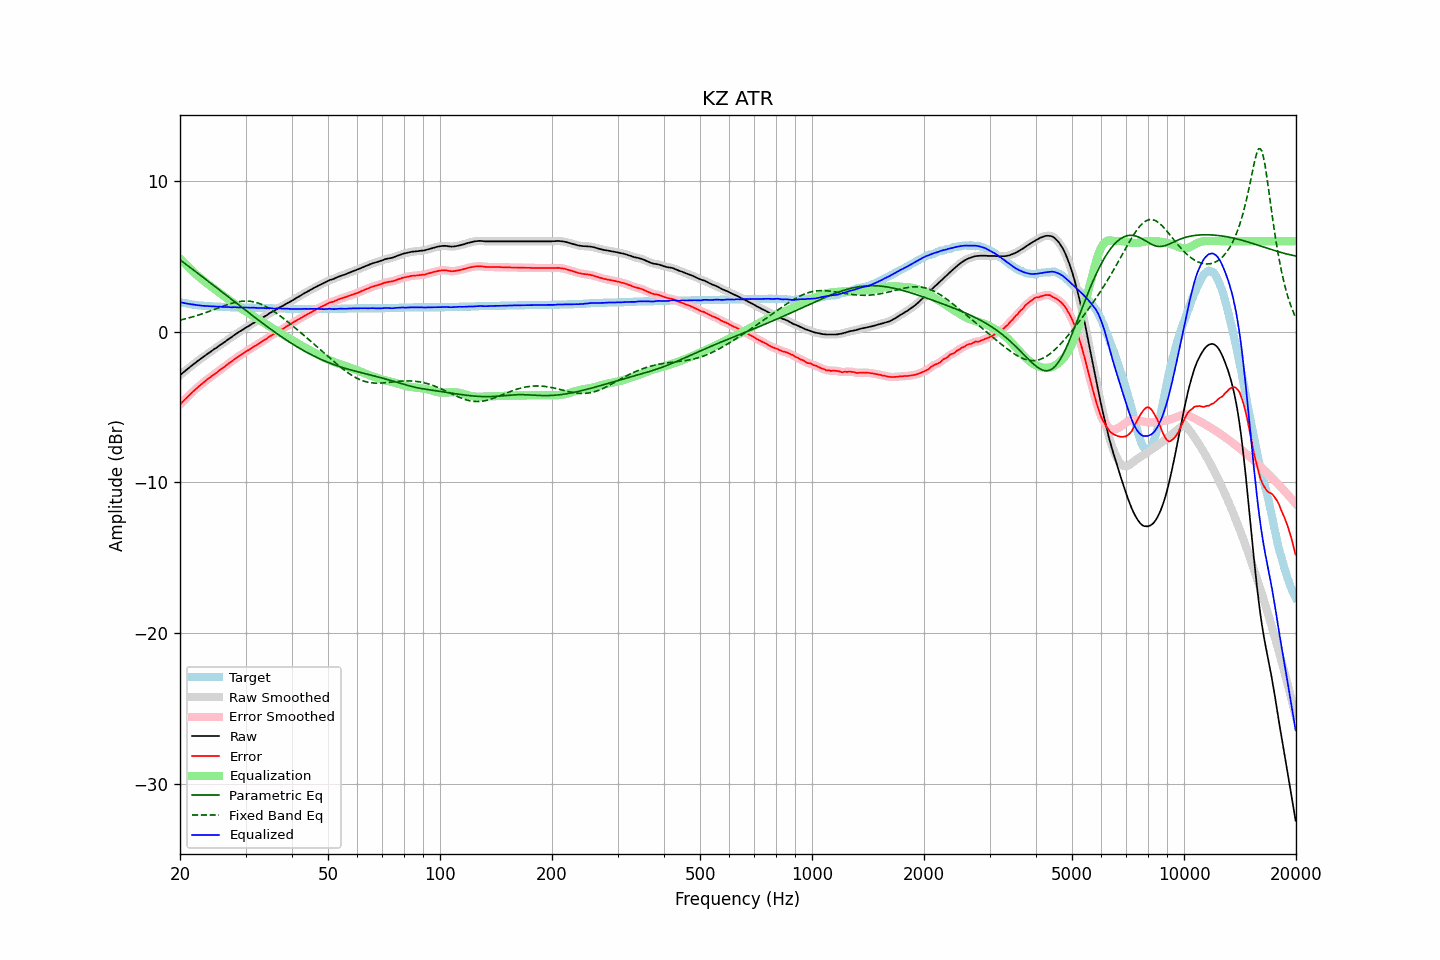

The table this chart was drawn from, first rows:
frequency, raw, error, smoothed, error_smoothed, equalization, parametric_eq, fixed_band_eq, equalized_raw, equalized_smoothed, target
20.00, -2.89, -4.85, -2.89, -4.85, 4.85, 4.76, 0.76, 1.96, 1.96, 1.96
20.20, -2.80, -4.73, -2.80, -4.73, 4.73, 4.68, 0.78, 1.93, 1.93, 1.93
20.40, -2.71, -4.62, -2.71, -4.62, 4.62, 4.60, 0.81, 1.91, 1.91, 1.91
20.61, -2.63, -4.51, -2.63, -4.51, 4.51, 4.52, 0.84, 1.89, 1.89, 1.89
20.81, -2.54, -4.41, -2.54, -4.41, 4.40, 4.44, 0.86, 1.86, 1.86, 1.87
21.02, -2.45, -4.30, -2.46, -4.30, 4.30, 4.36, 0.89, 1.84, 1.84, 1.85
21.23, -2.37, -4.20, -2.37, -4.20, 4.19, 4.28, 0.92, 1.82, 1.82, 1.83
21.44, -2.28, -4.09, -2.29, -4.09, 4.09, 4.20, 0.95, 1.81, 1.80, 1.81
21.66, -2.20, -3.99, -2.20, -3.99, 3.99, 4.12, 0.98, 1.79, 1.79, 1.79
21.87, -2.12, -3.90, -2.12, -3.89, 3.89, 4.04, 1.01, 1.77, 1.78, 1.78
22.09, -2.03, -3.79, -2.04, -3.79, 3.80, 3.96, 1.04, 1.77, 1.76, 1.76
22.31, -1.95, -3.70, -1.95, -3.70, 3.70, 3.88, 1.08, 1.75, 1.75, 1.75
22.54, -1.88, -3.61, -1.88, -3.61, 3.61, 3.79, 1.11, 1.74, 1.74, 1.74
22.76, -1.80, -3.53, -1.80, -3.53, 3.52, 3.71, 1.15, 1.72, 1.72, 1.73
22.99, -1.72, -3.44, -1.72, -3.44, 3.43, 3.63, 1.18, 1.71, 1.71, 1.72
23.22, -1.64, -3.35, -1.64, -3.35, 3.35, 3.55, 1.22, 1.70, 1.70, 1.71
23.45, -1.56, -3.26, -1.56, -3.26, 3.26, 3.47, 1.26, 1.70, 1.70, 1.70
23.69, -1.49, -3.17, -1.49, -3.18, 3.18, 3.38, 1.30, 1.70, 1.69, 1.69
23.92, -1.41, -3.10, -1.41, -3.10, 3.10, 3.30, 1.33, 1.69, 1.69, 1.69
24.16, -1.34, -3.02, -1.34, -3.02, 3.02, 3.22, 1.37, 1.67, 1.68, 1.68
24.40, -1.26, -2.94, -1.26, -2.94, 2.94, 3.14, 1.41, 1.67, 1.67, 1.68
24.65, -1.18, -2.85, -1.19, -2.86, 2.86, 3.05, 1.45, 1.67, 1.67, 1.67
24.89, -1.12, -2.79, -1.12, -2.78, 2.78, 2.97, 1.49, 1.66, 1.66, 1.67
25.14, -1.05, -2.71, -1.05, -2.70, 2.70, 2.89, 1.53, 1.65, 1.65, 1.66
25.39, -0.97, -2.62, -0.97, -2.62, 2.62, 2.81, 1.57, 1.65, 1.65, 1.65
25.65, -0.88, -2.53, -0.89, -2.54, 2.54, 2.72, 1.61, 1.66, 1.65, 1.65
25.91, -0.82, -2.46, -0.82, -2.46, 2.46, 2.64, 1.65, 1.64, 1.64, 1.64
26.16, -0.75, -2.39, -0.75, -2.39, 2.38, 2.56, 1.69, 1.63, 1.63, 1.64
26.43, -0.68, -2.31, -0.67, -2.31, 2.30, 2.47, 1.73, 1.63, 1.63, 1.64
26.69, -0.59, -2.22, -0.59, -2.22, 2.22, 2.39, 1.77, 1.63, 1.63, 1.63
26.96, -0.51, -2.14, -0.52, -2.14, 2.14, 2.31, 1.80, 1.63, 1.62, 1.63
27.23, -0.44, -2.06, -0.44, -2.06, 2.06, 2.22, 1.84, 1.62, 1.62, 1.62
27.50, -0.37, -1.99, -0.37, -1.99, 1.98, 2.14, 1.87, 1.61, 1.61, 1.62
27.77, -0.29, -1.91, -0.29, -1.91, 1.91, 2.06, 1.90, 1.61, 1.61, 1.62
28.05, -0.21, -1.82, -0.22, -1.83, 1.83, 1.97, 1.93, 1.61, 1.61, 1.61
28.33, -0.14, -1.75, -0.14, -1.75, 1.75, 1.89, 1.95, 1.61, 1.61, 1.61
28.62, -0.07, -1.68, -0.07, -1.68, 1.68, 1.81, 1.97, 1.60, 1.61, 1.61
28.90, -0.00, -1.60, -0.01, -1.61, 1.61, 1.72, 1.99, 1.60, 1.60, 1.60
29.19, 0.06, -1.54, 0.06, -1.54, 1.54, 1.64, 2.01, 1.59, 1.60, 1.60
29.48, 0.13, -1.47, 0.13, -1.47, 1.47, 1.56, 2.02, 1.59, 1.60, 1.60
29.78, 0.20, -1.40, 0.20, -1.40, 1.40, 1.48, 2.02, 1.59, 1.59, 1.60
30.08, 0.27, -1.33, 0.26, -1.33, 1.33, 1.39, 2.03, 1.60, 1.59, 1.60
30.38, 0.33, -1.26, 0.32, -1.27, 1.26, 1.31, 2.02, 1.59, 1.59, 1.59
30.68, 0.39, -1.20, 0.39, -1.20, 1.20, 1.23, 2.02, 1.58, 1.59, 1.59
30.99, 0.45, -1.14, 0.45, -1.13, 1.13, 1.15, 2.01, 1.58, 1.58, 1.59
31.30, 0.53, -1.06, 0.52, -1.06, 1.07, 1.07, 1.99, 1.59, 1.59, 1.59
31.61, 0.59, -0.99, 0.58, -1.00, 1.00, 0.99, 1.97, 1.59, 1.58, 1.58
31.93, 0.65, -0.93, 0.64, -0.93, 0.93, 0.90, 1.94, 1.58, 1.58, 1.58
32.24, 0.70, -0.88, 0.70, -0.87, 0.87, 0.82, 1.91, 1.56, 1.57, 1.58
32.57, 0.77, -0.80, 0.77, -0.80, 0.80, 0.74, 1.87, 1.56, 1.57, 1.57
32.89, 0.84, -0.73, 0.84, -0.73, 0.73, 0.66, 1.83, 1.57, 1.57, 1.57
33.22, 0.91, -0.66, 0.90, -0.66, 0.66, 0.58, 1.79, 1.57, 1.57, 1.57
33.55, 0.97, -0.59, 0.97, -0.60, 0.59, 0.50, 1.74, 1.56, 1.56, 1.56
33.89, 1.03, -0.53, 1.03, -0.53, 0.53, 0.43, 1.69, 1.55, 1.55, 1.56
34.23, 1.09, -0.47, 1.09, -0.46, 0.46, 0.35, 1.63, 1.54, 1.55, 1.56
34.57, 1.17, -0.38, 1.16, -0.39, 0.39, 0.27, 1.57, 1.55, 1.55, 1.55
34.92, 1.24, -0.31, 1.23, -0.32, 0.32, 0.19, 1.51, 1.56, 1.55, 1.55
35.27, 1.30, -0.25, 1.29, -0.25, 0.25, 0.11, 1.44, 1.55, 1.55, 1.55
35.62, 1.35, -0.19, 1.35, -0.19, 0.19, 0.04, 1.37, 1.53, 1.54, 1.54
35.97, 1.41, -0.13, 1.41, -0.13, 0.12, -0.04, 1.30, 1.53, 1.53, 1.54
... 635 more rows
